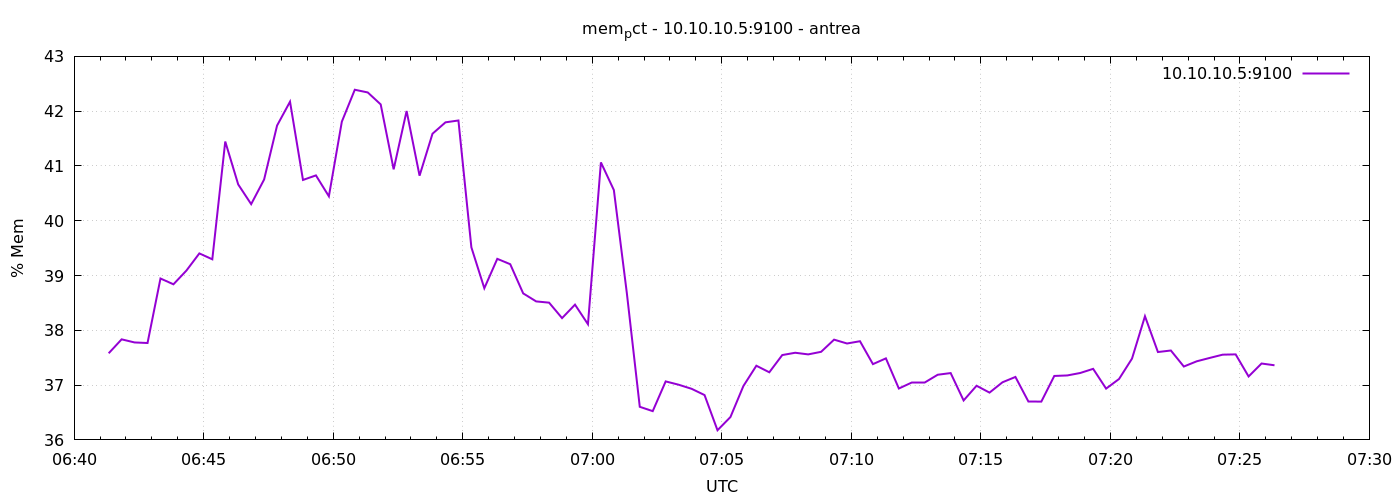

Source data for this figure (header and first rows):
1777876880	37.58087330198485
1777876910	37.84
1777876940	37.78
1777876970	37.77
1777877000	38.95
1777877030	38.84
1777877060	39.09
1777877090	39.4
1777877120	39.3
1777877150	41.45
1777877180	40.66
1777877210	40.3
1777877240	40.75
1777877270	41.74
1777877300	42.17
1777877330	40.74
1777877360	40.83
1777877390	40.45
1777877420	41.81
1777877450	42.39
1777877480	42.34
1777877510	42.12
1777877540	40.94
1777877570	42
1777877600	40.82
1777877630	41.59
1777877660	41.8
1777877690	41.83
1777877720	39.51
1777877750	38.77
1777877780	39.3
1777877810	39.21
1777877840	38.67
1777877870	38.53
1777877900	38.5
1777877930	38.22
1777877960	38.47
1777877990	38.11
1777878020	41.07
1777878050	40.56
1777878080	38.68
1777878110	36.6
1777878140	36.52
1777878170	37.07
1777878200	37.01
1777878230	36.93
1777878260	36.82
1777878290	36.18
1777878320	36.42
1777878350	36.98
1777878380	37.35
1777878410	37.23
1777878440	37.55
1777878470	37.59
1777878500	37.56
1777878530	37.61
1777878560	37.83
1777878590	37.76
1777878620	37.8
1777878650	37.38
1777878680	37.49
... 30 more rows
